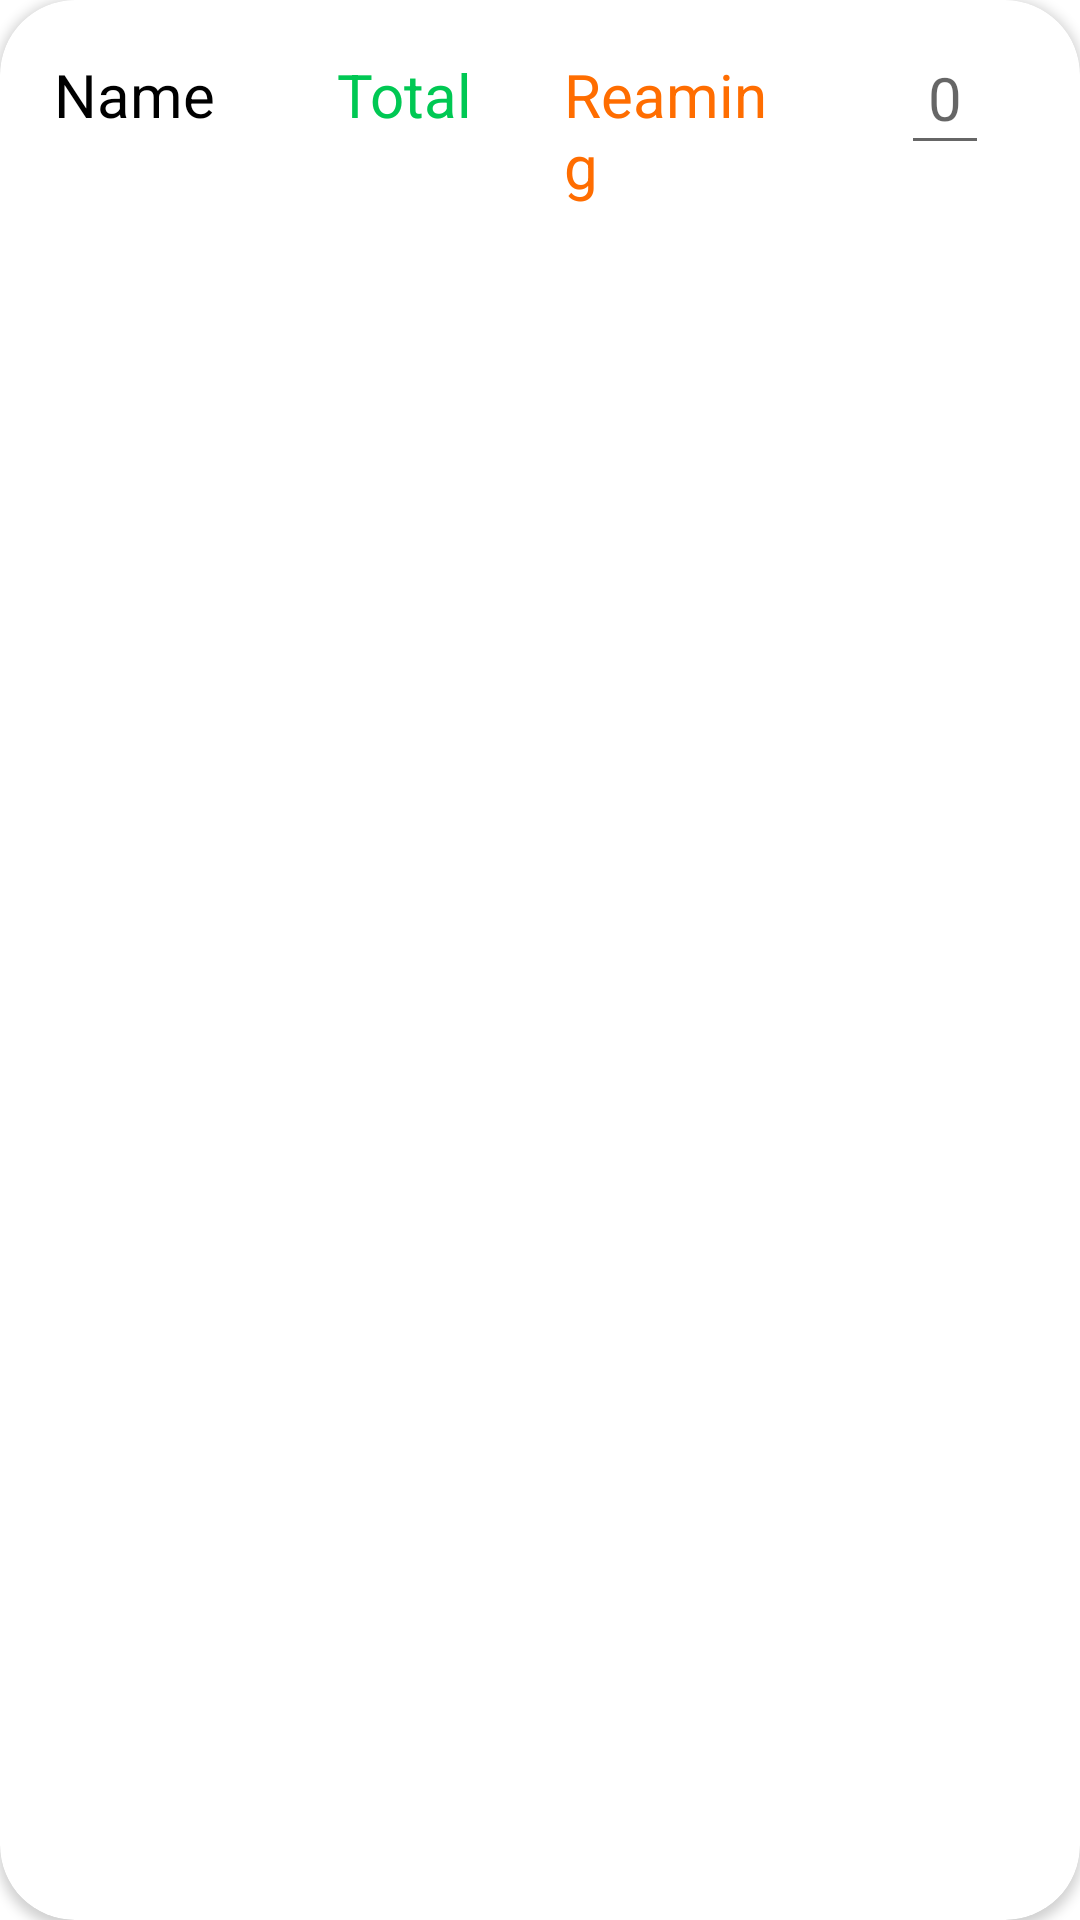

Here is an Android app screen rendered from its layout file. Give the layout XML and the strings, colors and styles it references.
<!-- AndroidManifest.xml: application theme Theme.NICApp -->
<!-- res/layout/custom_cardview_buy.xml -->
<?xml version="1.0" encoding="utf-8"?>
<androidx.cardview.widget.CardView
    xmlns:android="http://schemas.android.com/apk/res/android"
    android:layout_width="match_parent"
    xmlns:app="http://schemas.android.com/apk/res-auto"
    app:cardCornerRadius="25dp"
    android:layout_marginTop="10dp"
    android:layout_marginBottom="10dp"
    android:layout_height="wrap_content">

    <RelativeLayout
        android:layout_width="match_parent"
        android:layout_height="wrap_content">


        <LinearLayout
            android:id="@+id/lv"
            android:layout_width="match_parent"
            android:layout_height="wrap_content"
            android:layout_marginTop="10dp">

            <LinearLayout
                android:layout_width="0dp"
                android:layout_height="wrap_content"
                android:layout_weight="1"
                android:gravity="center">

                <TextView

                    android:layout_width="wrap_content"
                    android:layout_height="wrap_content"
                    android:padding="8dp"
                    android:text="Name"
                    android:id="@+id/tvNameCardView"
                    android:textColor="@color/black"
                    android:textSize="20sp" />
            </LinearLayout>

            <LinearLayout
                android:layout_width="0dp"
                android:layout_height="wrap_content"
                android:layout_weight="1"
                android:gravity="center"

                >

                <TextView
                    android:layout_width="wrap_content"
                    android:layout_height="wrap_content"
                    android:padding="8dp"
                    android:text="Total"
                    android:id="@+id/tvTotalAmountCardView"
                    android:textColor="@color/green"
                    android:textSize="20sp" />
            </LinearLayout>

            <LinearLayout
                android:layout_width="0dp"
                android:layout_height="wrap_content"
                android:layout_weight="1"
                android:gravity="center"

                >

                <TextView
                    android:layout_width="wrap_content"
                    android:layout_height="wrap_content"
                    android:padding="8dp"
                    android:text="Reaming"
                    android:id="@+id/tvReamingAmountCardView"

                    android:textColor="@color/orange"
                    android:textSize="20sp" />
            </LinearLayout>

            <LinearLayout
                android:layout_width="0dp"
                android:layout_height="wrap_content"
                android:layout_weight="1"
                android:gravity="center">

                <EditText
                    android:layout_width="wrap_content"
                    android:layout_height="wrap_content"
                    android:padding="9dp"
                    android:id="@+id/etSaleAmountCardView"
                    android:hint="0"

                    android:inputType="number"
                    android:textColor="@color/red"
                    android:textSize="20sp" />
            </LinearLayout>


        </LinearLayout>
        <ImageView
            android:padding="8dp"
            android:layout_width="50dp"
            android:layout_marginRight="30dp"
            android:layout_height="50dp"
            android:layout_below="@id/lv"
            android:layout_marginTop="20dp"
            android:src="@drawable/checkin"
            android:layout_marginBottom="5dp"
            android:layout_alignParentRight="true"
            android:id="@+id/btnClick"/>


    </RelativeLayout>
</androidx.cardview.widget.CardView>
<!-- resources referenced by this layout -->
<resources>
  <color name="black">#FF000000</color>
  <color name="green">#00C853</color>
  <color name="orange">#FF6D00</color>
  <color name="red">#D50000</color>
  <style name="Theme.NICApp" parent="Theme.MaterialComponents.DayNight.NoActionBar">
          
          <item name="colorPrimary">@color/purple_500</item>
          <item name="colorPrimaryVariant">@color/purple_700</item>
          <item name="colorOnPrimary">@color/white</item>
          
          <item name="colorSecondary">@color/teal_200</item>
          <item name="colorSecondaryVariant">@color/teal_700</item>
          <item name="colorOnSecondary">@color/black</item>
          
          <item name="android:statusBarColor" tools:targetApi="l">?attr/colorPrimaryVariant</item>
          
      </style>
  <color name="purple_500">#00E860</color>
  <color name="purple_700">#167002</color>
  <color name="white">#FFFFFFFF</color>
  <color name="teal_200">#FF03DAC5</color>
  <color name="teal_700">#FF018786</color>
</resources>
